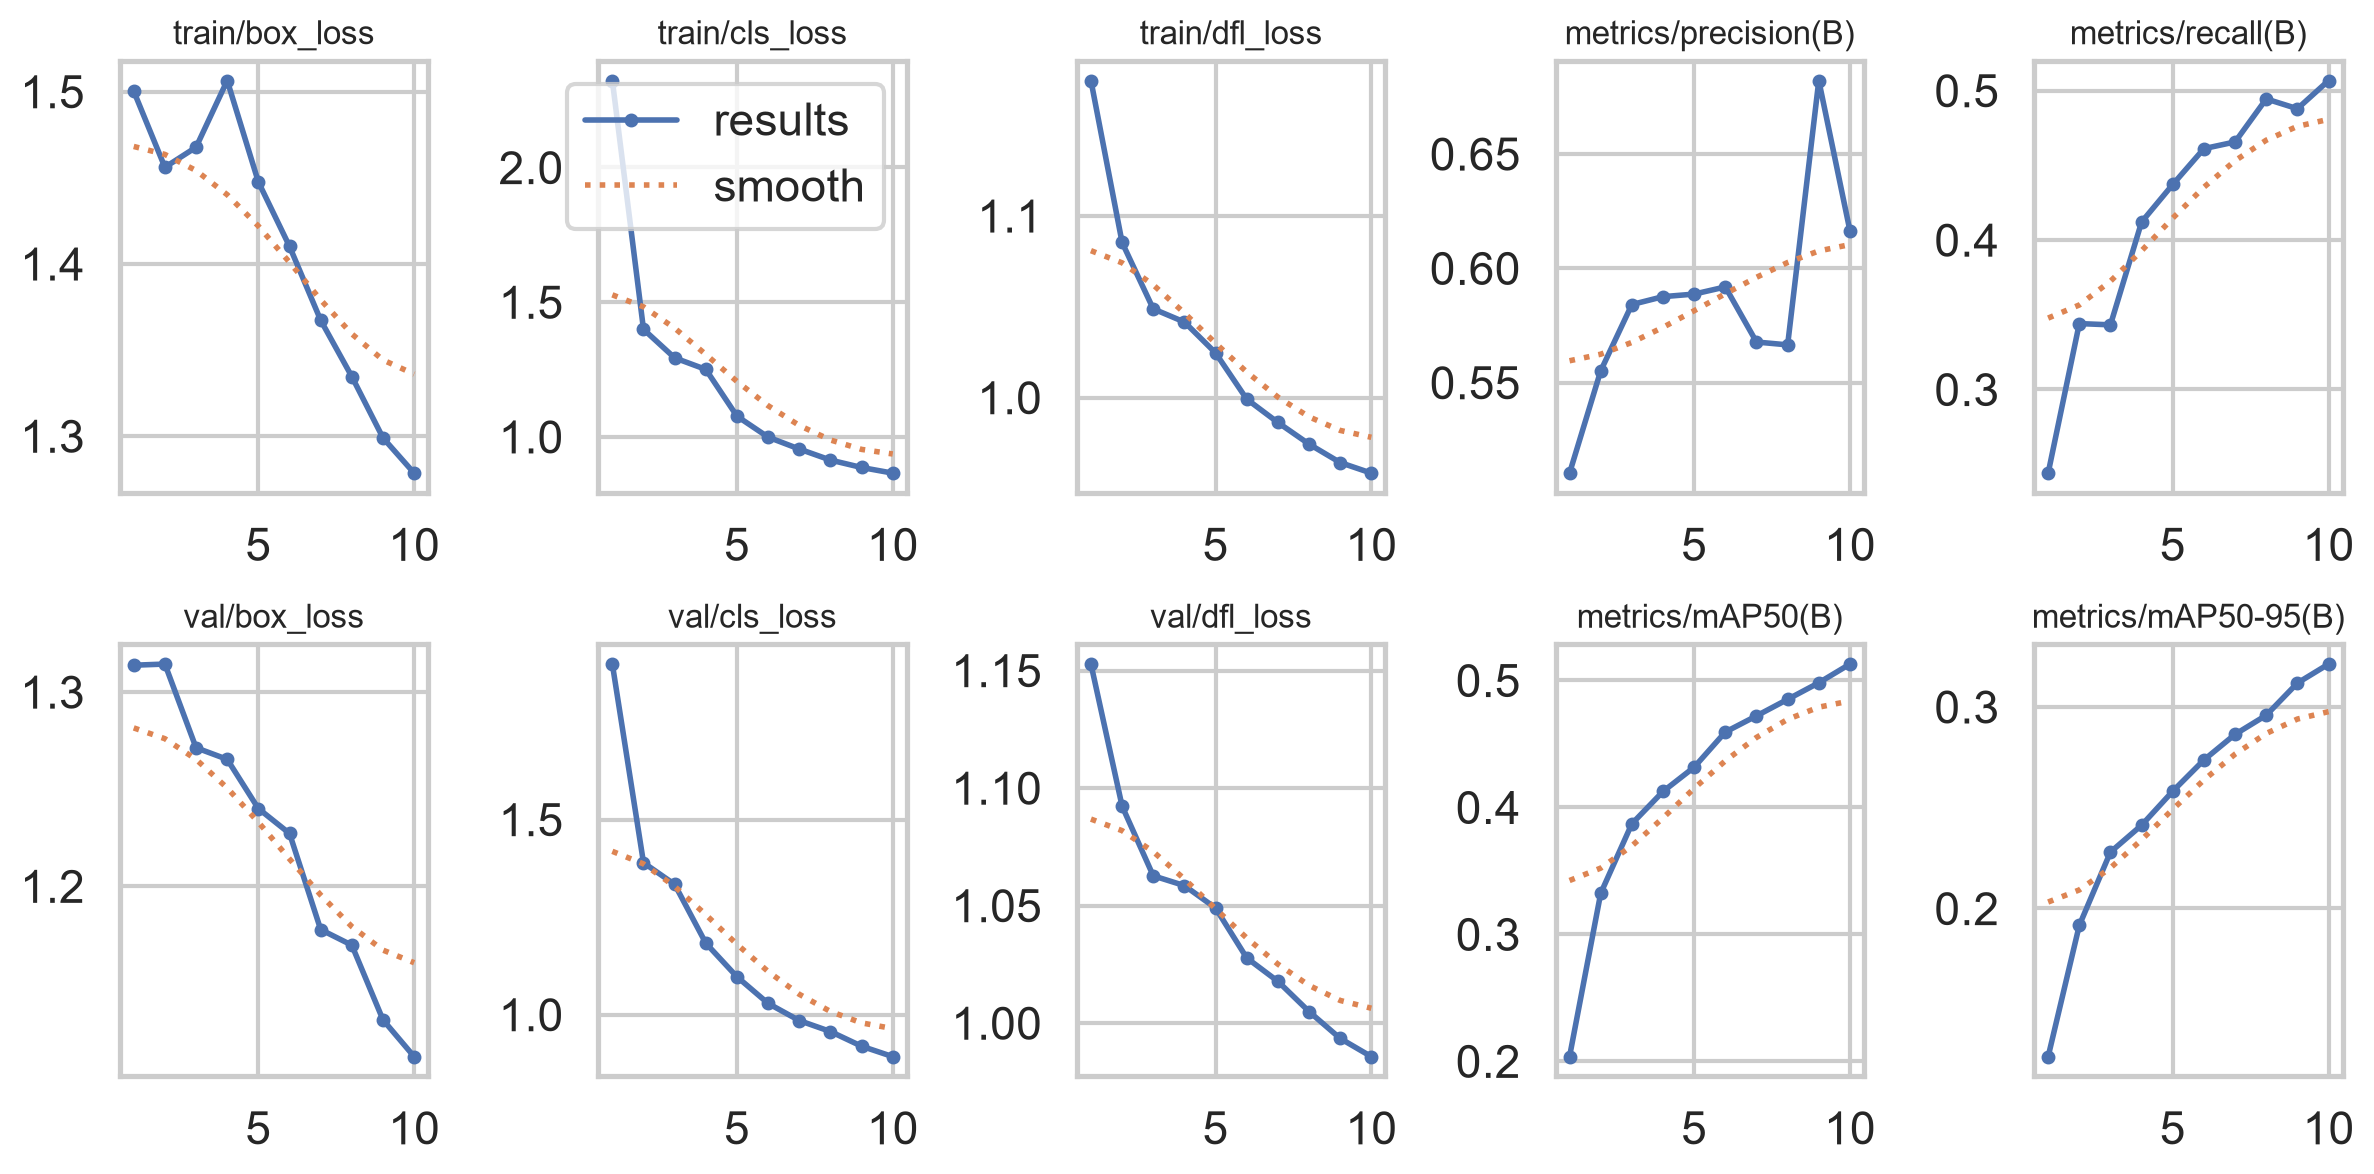

The file beside this chart, header and first rows:
epoch, time, train/box_loss, train/cls_loss, train/dfl_loss, metrics/precision(B), metrics/recall(B), metrics/mAP50(B), metrics/mAP50-95(B), val/box_loss, val/cls_loss, val/dfl_loss, lr/pg0, lr/pg1, lr/pg2
1, 103.8, 1.5, 2.323, 1.174, 0.5104, 0.2439, 0.2036, 0.1265, 1.314, 1.898, 1.153, 0.00325, 0.00325, 0.07075
2, 215.6, 1.456, 1.399, 1.085, 0.5551, 0.3441, 0.3322, 0.1916, 1.314, 1.389, 1.092, 0.005932, 0.005932, 0.0401
3, 327.4, 1.468, 1.293, 1.049, 0.5841, 0.3432, 0.387, 0.228, 1.271, 1.334, 1.063, 0.007953, 0.007953, 0.008786
4, 437.2, 1.506, 1.25, 1.042, 0.5876, 0.4121, 0.4125, 0.2413, 1.265, 1.183, 1.058, 0.00703, 0.00703, 0.00703
5, 546.7, 1.448, 1.076, 1.025, 0.5887, 0.4372, 0.4316, 0.2581, 1.24, 1.097, 1.049, 0.00604, 0.00604, 0.00604
6, 657.8, 1.41, 0.9986, 0.9991, 0.5918, 0.4612, 0.4593, 0.2736, 1.227, 1.029, 1.028, 0.00505, 0.00505, 0.00505
7, 767.6, 1.367, 0.9544, 0.9863, 0.5677, 0.4656, 0.472, 0.2863, 1.178, 0.9847, 1.018, 0.00406, 0.00406, 0.00406
8, 862.4, 1.335, 0.9134, 0.9744, 0.5665, 0.4944, 0.4851, 0.2958, 1.17, 0.9566, 1.005, 0.00307, 0.00307, 0.00307
9, 943.8, 1.299, 0.8859, 0.9642, 0.6821, 0.4879, 0.4981, 0.3118, 1.131, 0.9189, 0.9935, 0.00208, 0.00208, 0.00208
10, 1051, 1.278, 0.8649, 0.9584, 0.6164, 0.5067, 0.5129, 0.3212, 1.112, 0.8922, 0.9857, 0.00109, 0.00109, 0.00109
